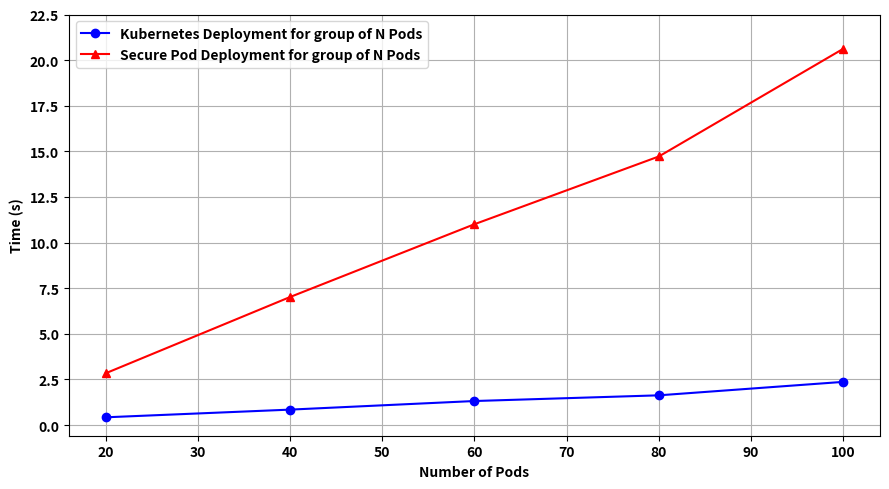

Write Python code to recreate this figure.
import matplotlib.pyplot as plt
import numpy as np
from matplotlib import rcParams

rcParams['font.weight'] = 'bold'

# Example data (replace these with your actual start and end times)
num_pods_list = [20, 40, 60, 80, 100]  # Example number of pods
start_times_deployment = [15.371, 30.856, 37.558, 16.006, 20.804]  # Start times in seconds
end_times_deployment = [18.214, 37.876, 48.566, 30.726, 41.422]  # End times in seconds

################################################################
start_times_kubernetes = [35.332, 7.929, 0.378, 30.06, 34.582]
end_times_kubernetes = [35.759, 8.777, 1.697, 31.691, 36.95]
 

# Calculate time intervals (end_time - start_time)
deployment_times = [end - start for start, end in zip(start_times_deployment, end_times_deployment)]
kubernetes_times = [end - start for start, end in zip(start_times_kubernetes, end_times_kubernetes)]

# Plotting the results
plt.figure(figsize=(9, 5))
plt.plot(num_pods_list, kubernetes_times, label='Kubernetes Deployment for group of N Pods', marker='o', color='b')
plt.plot(num_pods_list, deployment_times, label='Secure Pod Deployment for group of N Pods', marker='^', color='r')
plt.xlabel('Number of Pods', weight='bold')
plt.ylabel('Time (s)', weight='bold')
plt.yticks(np.arange(0, 23, 2.5))
plt.legend()
plt.grid()
plt.tight_layout()
plt.savefig('stress_pod_deployment.pdf')

